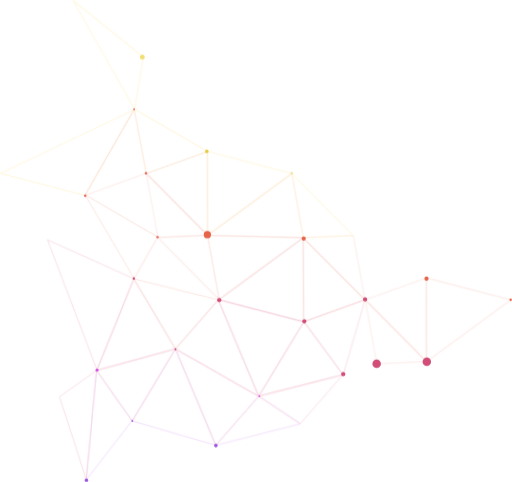
t = 0.00 s
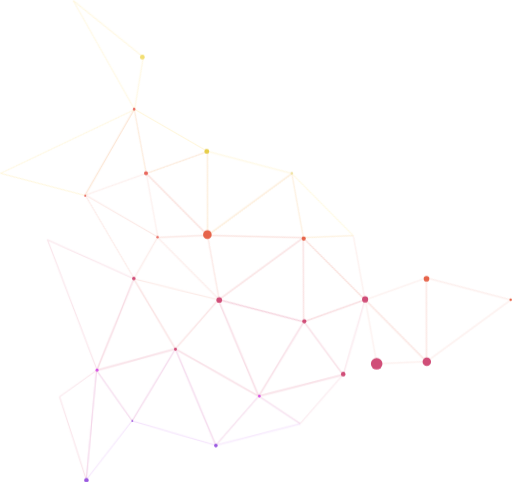
t = 0.93 s
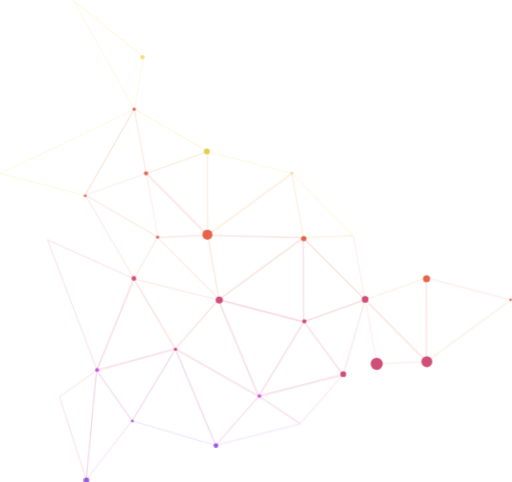
t = 1.87 s
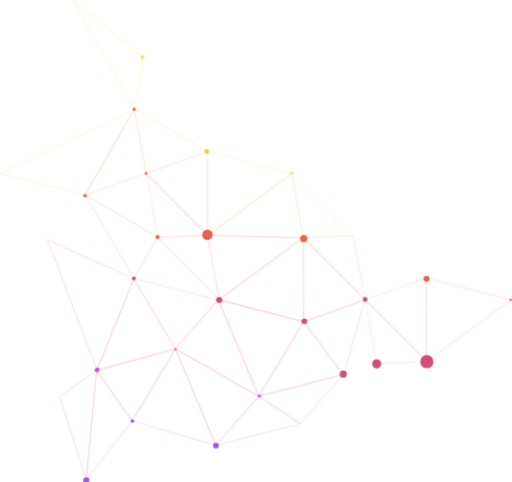
t = 2.80 s
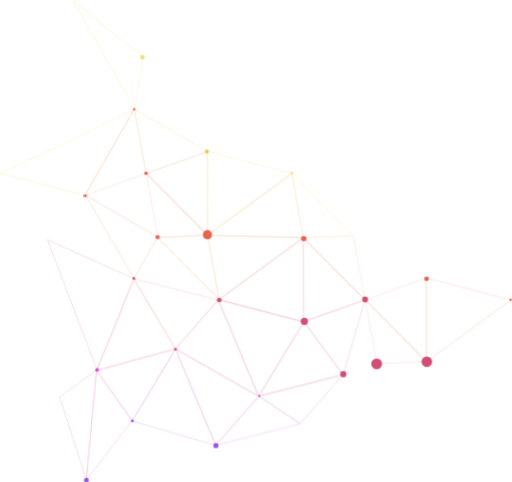
t = 3.73 s
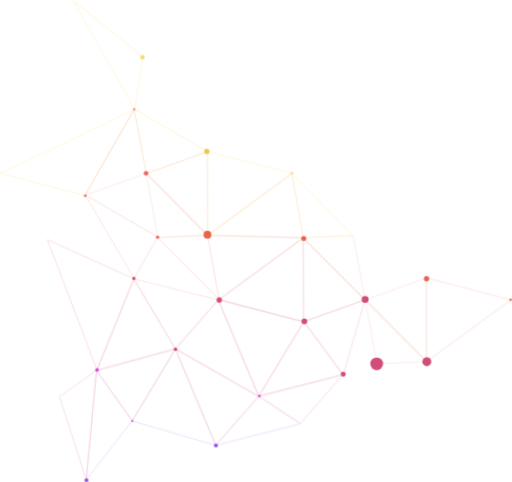
t = 4.67 s

The animated SVG that drew these frames (rendered in a browser with its animation timeline set to each time). Animation: 23 SMIL elements (animate=23); one cycle of 5.60 s, repeats indefinitely.

<?xml version="1.0" encoding="UTF-8" standalone="no"?>
<svg width="842px" height="793px" viewBox="0 0 842 793" version="1.1" xmlns="http://www.w3.org/2000/svg" xmlns:xlink="http://www.w3.org/1999/xlink">
    <!-- Generator: Sketch 48.2 (47327) - http://www.bohemiancoding.com/sketch -->
    <title>Group</title>
    <desc>Created with Sketch.</desc>
    <defs></defs>
    <g id="Index" stroke="none" stroke-width="1" fill="none" fill-rule="evenodd" transform="translate(-158.000000, -523.000000)">
        <g id="Group" transform="translate(105.000000, 523.000000)">
            <g id="Group-7" opacity="0.270000011" transform="translate(463.468911, 368.250000) rotate(-330.000000) translate(-463.468911, -368.250000) translate(28.468911, 195.250000)">
                <polygon id="Triangle-Copy-5" stroke="#FDC61B" points="315.989419 104.375023 246.157964 186.671103 175.918843 104.334736"></polygon>
                <polygon id="Triangle-Copy-4" stroke="#FDC61B" points="176.324633 105.950629 176.959248 267.995403 38.5618162 305.979234"></polygon>
                <polygon id="Triangle-Copy-3" stroke="#FDC61B" transform="translate(88.558344, 52.348332) scale(1, -1) translate(-88.558344, -52.348332) " points="146.235058 81.8143505 176.959248 0.0492546016 0.157440227 104.647409"></polygon>
                <polygon id="Triangle-Copy-6" stroke="#E5614B" transform="translate(211.198422, 186.161293) scale(1, -1) translate(-211.198422, -186.161293) " points="176.959248 104.521954 246.157964 186.153833 176.23888 267.800632"></polygon>
                <polygon id="Triangle-Copy-6" stroke="#E5614B" transform="translate(245.898352, 306.462877) scale(1, -1) translate(-245.898352, -306.462877) " points="176.459248 345.991148 315.337456 266.934607 314.880654 345.526909"></polygon>
                <polygon id="Triangle-Copy-5" stroke="#E5614B" transform="translate(731.344362, 164.400252) scale(-1, 1) translate(-731.344362, -164.400252) " points="731.344362 104.746187 800.543078 186.378066 662.145646 224.054318"></polygon>
                <polygon id="Triangle-Copy-3" stroke="#E5614B" transform="translate(800.543078, 145.310951) scale(-1, -1) translate(-800.543078, -145.310951) " points="800.674796 66.567585 869.741794 185.989282 731.344362 224.054318"></polygon>
                <polygon id="Triangle-Copy-6" stroke="#E5614B" transform="translate(731.344362, 226.838174) scale(-1, -1) translate(-731.344362, -226.838174) " points="731.344362 185.875716 800.543078 267.800632 662.145646 229.989132"></polygon>
                <polygon id="Triangle" stroke="#E5614B" transform="translate(453.754111, 145.310951) scale(-1, 1) translate(-453.754111, -145.310951) " points="453.754111 66.567585 522.952827 224.054318 384.555395 148.460686"></polygon>
                <polygon id="Triangle-Copy-7" stroke="#E5614B" transform="translate(592.292184, 145.555793) scale(-1, 1) translate(-592.292184, -145.555793) " points="592.184373 104.440482 662.145646 148.64805 522.438721 186.671103"></polygon>
                <polygon id="Triangle-Copy-5" stroke="#E5614B" transform="translate(315.356680, 164.400252) scale(-1, 1) translate(-315.356680, -164.400252) " points="315.35668 104.746187 384.555395 186.378066 246.157964 224.054318"></polygon>
                <polygon id="Triangle-Copy-2" stroke="#D43864" transform="translate(522.952827, 227.235868) scale(-1, 1) translate(-522.952827, -227.235868) " points="522.952827 148.492501 592.151543 305.979234 453.754111 268.182418"></polygon>
                <polygon id="Triangle-Copy-4" stroke="#E5614B" transform="translate(384.555395, 265.016776) scale(-1, 1) translate(-384.555395, -265.016776) " points="384.555395 224.054318 453.754111 268.167734 315.35668 305.979234"></polygon>
                <polygon id="Triangle" stroke="#FEDA3D" transform="translate(522.952827, 107.530043) scale(-1, -1) translate(-522.952827, -107.530043) " points="522.952827 66.567585 592.151543 148.492501 453.754111 110.681002"></polygon>
                <polygon id="Triangle-Copy-3" stroke="#FDC61B" transform="translate(384.555395, 145.310951) scale(-1, -1) translate(-384.555395, -145.310951) " points="384.555395 66.567585 453.754111 186.257502 315.35668 224.054318"></polygon>
                <polygon id="Triangle-Copy" stroke="#E5614B" transform="translate(453.754111, 227.235868) scale(-1, -1) translate(-453.754111, -227.235868) " points="453.754111 148.492501 522.952827 230.385602 384.555395 305.979234"></polygon>
                <polygon id="Triangle-Copy-8" stroke="#E5614B" transform="translate(592.478770, 208.460504) scale(-1, -1) translate(-592.478770, -208.460504) " points="592.01061 149.120376 662.145646 267.800632 522.811895 230.752255"></polygon>
                <polygon id="Triangle-Copy-6" stroke="#E5614B" transform="translate(315.356680, 226.838174) scale(-1, -1) translate(-315.356680, -226.838174) " points="315.35668 185.875716 384.555395 267.800632 246.157964 229.989132"></polygon>
            </g>
            <g id="Group-7" opacity="0.270000011" transform="translate(407.502741, 596.185857) scale(-1, 1) rotate(-361.000000) translate(-407.502741, -596.185857) translate(127.002741, 398.685857)">
                <polygon id="Triangle-Copy-5" stroke="#D43864" points="136.205749 128.134899 70.1579637 214.671103 36.3474097 90.0790076"></polygon>
                <polygon id="Triangle-Copy-5" stroke="#B235E9" transform="translate(452.982352, 304.260162) scale(-1, 1) translate(-452.982352, -304.260162) " points="489.769202 295.985278 429.817535 214.203542 416.195502 394.316782"></polygon>
                <polygon id="Triangle-Copy-5" stroke="#D43864" transform="translate(506.147559, 304.260162) scale(-1, 1) translate(-506.147559, -304.260162) " points="476.147169 258.430306 536.147948 214.203542 522.525915 394.316782"></polygon>
                <polygon id="Triangle-Copy-6" stroke="#D43864" transform="translate(488.954020, 107.172462) scale(-1, -1) translate(-488.954020, -107.172462) " points="560.496041 152.305477 502.760717 0.661184295 417.411999 213.683739"></polygon>
                <polygon id="Triangle" stroke="#D43864" transform="translate(277.754111, 173.310951) scale(-1, 1) translate(-277.754111, -173.310951) " points="277.754111 94.567585 346.952827 252.054318 208.555395 176.460686"></polygon>
                <polygon id="Triangle-Copy-7" stroke="#D43864" transform="translate(411.553015, 138.617987) scale(-1, 1) translate(-411.553015, -138.617987) " points="405.937279 62.7393958 476.147169 176.459682 346.958861 214.496579"></polygon>
                <polygon id="Triangle-Copy-5" stroke="#D43864" transform="translate(139.356680, 189.945862) scale(-1, 1) translate(-139.356680, -189.945862) " points="142.399535 127.837407 208.555395 214.378066 70.1579637 252.054318"></polygon>
                <polygon id="Triangle-Copy-2" stroke="#B235E9" transform="translate(346.825683, 255.235868) scale(-1, 1) translate(-346.825683, -255.235868) " points="346.698538 176.492501 415.897254 333.979234 277.754111 296.174915"></polygon>
                <polygon id="Triangle-Copy-4" stroke="#B235E9" transform="translate(208.555395, 293.016776) scale(-1, 1) translate(-208.555395, -293.016776) " points="208.555395 252.054318 277.754111 296.167734 139.35668 333.979234"></polygon>
                <polygon id="Triangle" stroke="#E66549" transform="translate(347.563661, 119.441124) scale(-1, -1) translate(-347.563661, -119.441124) " points="348.174496 62.3897462 417.373211 144.314663 277.754111 176.492501"></polygon>
                <polygon id="Triangle-Copy-3" stroke="#D13266" transform="translate(207.090529, 173.310951) scale(-1, -1) translate(-207.090529, -173.310951) " points="205.625662 94.567585 277.754111 218.30925 136.426946 252.054318"></polygon>
                <polygon id="Triangle-Copy" stroke="#D43864" transform="translate(277.754111, 255.235868) scale(-1, -1) translate(-277.754111, -255.235868) " points="277.754111 176.492501 346.952827 258.385602 208.555395 333.979234"></polygon>
                <polygon id="Triangle-Copy-8" stroke="#D43864" transform="translate(411.447768, 236.380416) scale(-1, -1) translate(-411.447768, -236.380416) " points="406.938577 176.475049 476.147169 296.285782 346.748367 258.766602"></polygon>
                <polygon id="Triangle-Copy-6" stroke="#D43864" transform="translate(139.356680, 254.838174) scale(-1, -1) translate(-139.356680, -254.838174) " points="139.35668 213.875716 208.555395 295.800632 70.1579637 257.989132"></polygon>
            </g>
            <circle id="Oval" fill="#E6644A" cx="394" cy="386" r="6">
                 <animate attributeType="CSS"
                        attributeName="r"
                        dur="5s"
                        values="6; 9; 6"
                        keyTimes="0; 0.5; 1"
                        repeatCount="indefinite" />
            </circle>
            <circle id="Oval" fill="#E6644A" cx="552.5" cy="392.5" r="3.5">
                <animate attributeType="CSS"
                        attributeName="r"
                        dur="3s"
                        values="3.5; 6; 3.5"
                        begin="1.3s"
                        keyTimes="0; 0.5; 1"
                        repeatCount="indefinite" />
            </circle>
            <circle id="Oval" fill="#D04E78" cx="413.5" cy="493.5" r="3.5">
                <animate attributeType="CSS"
                        attributeName="r"
                        dur="4s"
                        values="3.5; 6; 3.5"
                        keyTimes="0; 0.5; 1"
                        repeatCount="indefinite" />
            </circle>
            <circle id="Oval" fill="#D04E78" cx="553.5" cy="528.5" r="3.5">
                <animate attributeType="CSS"
                        attributeName="r"
                        dur="3.5s"
                        values="3.5; 6; 3.5"
                        begin="2s"
                        keyTimes="0; 0.5; 1"
                        repeatCount="indefinite" />
            </circle>
            <circle id="Oval" fill="#D04E78" cx="653.5" cy="492.5" r="3.5">
                <animate attributeType="CSS"
                        attributeName="r"
                        dur="3s"
                        values="3.5; 6; 3.5"
                        keyTimes="0; 0.5; 1"
                        repeatCount="indefinite" />
            </circle>
            <circle id="Oval" fill="#D04E78" cx="617.5" cy="615.5" r="3.5">
                <animate attributeType="CSS"
                        attributeName="r"
                        dur="4.5s"
                        values="3.5; 6; 3.5"
                        begin="0.7s"
                        keyTimes="0; 0.5; 1"
                        repeatCount="indefinite" />
            </circle>
            <circle id="Oval" fill="#D04E78" cx="672.5" cy="598.5" r="1.5">
                <animate attributeType="CSS"
                        attributeName="r"
                        dur="3s"
                        values="7; 11; 7"
                        keyTimes="0; 0.5; 1"
                        repeatCount="indefinite" />
            </circle>
            <circle id="Oval10" fill="#D04E78" cx="755" cy="595" r="7">
                <animate attributeType="CSS"
                        attributeName="r"
                        dur="3.5s"
                        begin="1s"
                        values="7; 11; 7"
                        keyTimes="0; 0.5; 1"
                        repeatCount="indefinite" />
            </circle>
            <circle id="Oval" fill="#E6644A" cx="754.5" cy="458.5" r="3.5">
                <animate attributeType="CSS"
                        attributeName="r"
                        dur="4s"
                        values="3.5; 6; 3.5"
                        keyTimes="0; 0.5; 1"
                        repeatCount="indefinite" />
            </circle>
            <circle id="Oval" fill="#E6644A" cx="893" cy="493" r="2"></circle>
            <circle id="Oval" fill="#D04E78" cx="273" cy="458" r="2">
                <animate attributeType="CSS"
                        attributeName="r"
                        dur="4s"
                        values="2; 4; 2"
                        keyTimes="0; 0.5; 1"
                        repeatCount="indefinite" />
            </circle>
            <circle id="Oval" fill="#E8685E" cx="312" cy="390" r="2">
                <animate attributeType="CSS"
                        attributeName="r"
                        dur="4s"
                        values="2; 4; 2"
                        begin="1.3s"
                        keyTimes="0; 0.5; 1"
                        repeatCount="indefinite" />
            </circle>
            <circle id="Oval" fill="#E8685E" cx="293" cy="285" r="2">
                <animate attributeType="CSS"
                        attributeName="r"
                        dur="3s"
                        values="2; 4; 2"
                        keyTimes="0; 0.5; 1"
                        repeatCount="indefinite" />
            </circle>
            <circle id="Oval" fill="#E8685E" cx="193" cy="322" r="2">
                <animate attributeType="CSS"
                        attributeName="r"
                        dur="5s"
                        values="1.5; 3; 1.5"
                        begin="0.6s"
                        keyTimes="0; 0.5; 1"
                        repeatCount="indefinite" />
            </circle>
            <circle id="Oval" fill="#E8685E" cx="273.5" cy="179.5" r="1.5">
                <animate attributeType="CSS"
                        attributeName="r"
                        dur="4.5s"
                        values="1.5; 3; 1.5"
                        keyTimes="0; 0.5; 1"
                        repeatCount="indefinite" />
            </circle>
            <circle id="Oval" fill="#F2DE73" cx="287" cy="94" r="4">
                <animate attributeType="CSS"
                        attributeName="r"
                        dur="3.5s"
                        values="4; 3; 4"
                        begin="0.8s"
                        keyTimes="0; 0.5; 1"
                        repeatCount="indefinite" />
            </circle>
            <circle id="Oval" fill="#D04E78" cx="341.5" cy="574.5" r="1.5">
                <animate attributeType="CSS"
                        attributeName="r"
                        dur="3s"
                        values="1.5; 3; 1.5"
                        keyTimes="0; 0.5; 1"
                        repeatCount="indefinite" />
            </circle>
            <circle id="Oval" fill="#9A59E0" cx="408" cy="733" r="3">
                <animate attributeType="CSS"
                        attributeName="r"
                        dur="4s"
                        values="3; 5; 3"
                        begin="1s"
                        keyTimes="0; 0.5; 1"
                        repeatCount="indefinite" />
            </circle>
            <circle id="Oval" fill="#9A59E0" cx="195" cy="790" r="3">
                <animate attributeType="CSS"
                        attributeName="r"
                        dur="5s"
                        values="3; 5; 3"
                        keyTimes="0; 0.5; 1"
                        repeatCount="indefinite" />
            </circle>
            <circle id="Oval" fill="#9A59E0" cx="270.5" cy="692.5" r="1.5">
                <animate attributeType="CSS"
                        attributeName="r"
                        dur="3.5s"
                        values="1.5; 3; 1.5"
                        begin="1.1s"
                        keyTimes="0; 0.5; 1"
                        repeatCount="indefinite" />
            </circle>
            <circle id="Oval" fill="#D550E5" cx="212.5" cy="608.5" r="2.5">
                <animate attributeType="CSS"
                        attributeName="r"
                        dur="3s"
                        values="2.5; 4; 2.5"
                        begin="1.2s"
                        keyTimes="0; 0.5; 1"
                        repeatCount="indefinite" />
            </circle>
            <circle id="Oval" fill="#E6CD49" cx="393" cy="249" r="3">
                <animate attributeType="CSS"
                        attributeName="r"
                        dur="3.5s"
                        values="3; 5; 3"
                        keyTimes="0; 0.5; 1"
                        repeatCount="indefinite" />
            </circle>
            <circle id="Oval" fill="#EEE2A2" cx="533" cy="285" r="2">
                <animate attributeType="CSS"
                        attributeName="r"
                        dur="3s"
                        values="2; 3; 2"
                        begin="1.2s"
                        keyTimes="0; 0.5; 1"
                        repeatCount="indefinite" />
            </circle>
            <circle id="Oval" fill="#D550E5" cx="479.5" cy="651.5" r="1.5">
                <animate attributeType="CSS"
                        attributeName="r"
                        dur="4s"
                        values="1.5; 3; 1.5"
                        keyTimes="0; 0.5; 1"
                        repeatCount="indefinite" />
            </circle>
        </g>
    </g>
</svg>
